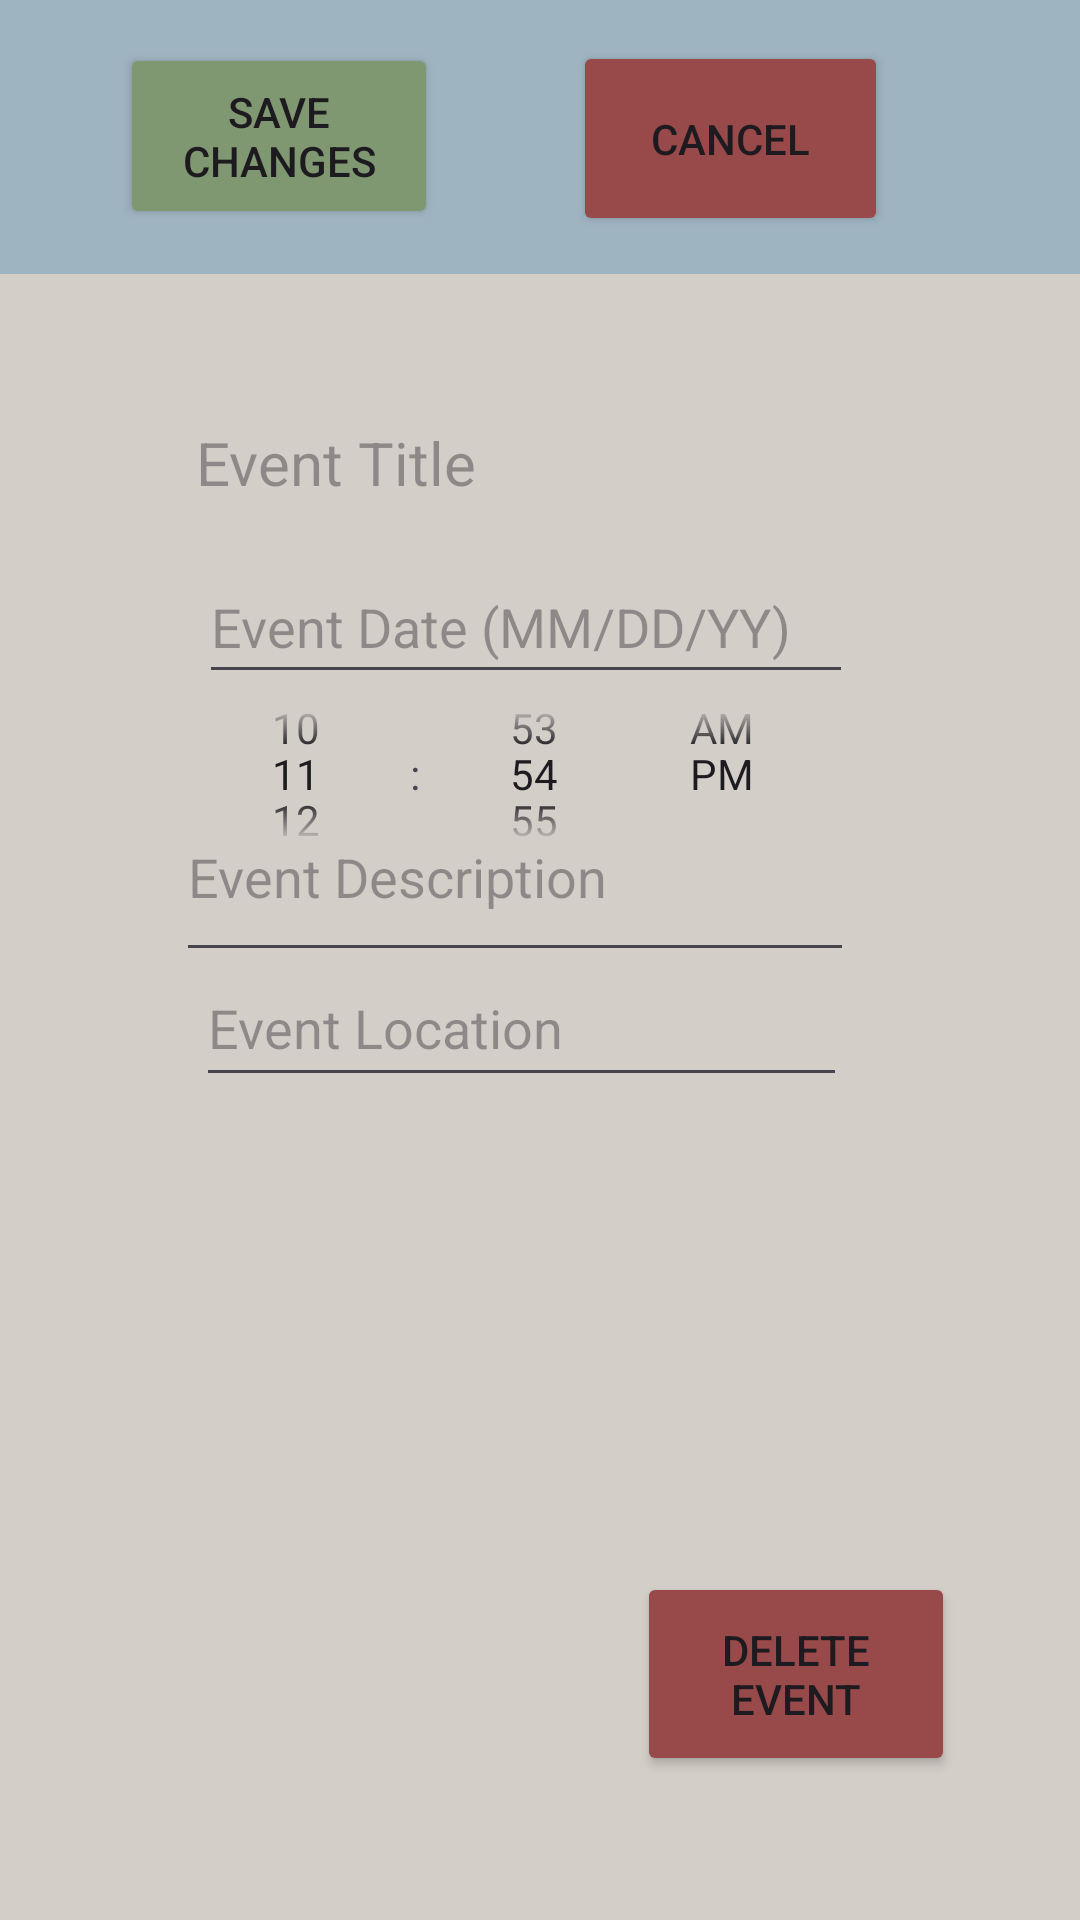

Write the Android layout XML for this screen, with the resource values it uses.
<!-- AndroidManifest.xml: application theme Theme.Bulletin -->
<!-- res/layout/activity_event_edit.xml -->
<?xml version="1.0" encoding="utf-8"?>
<LinearLayout xmlns:android="http://schemas.android.com/apk/res/android"
    xmlns:app="http://schemas.android.com/apk/res-auto"
    xmlns:tools="http://schemas.android.com/tools"
    android:orientation="vertical"
    android:id="@+id/main"
    android:layout_width="match_parent"
    android:layout_height="match_parent"
    android:background="@color/tan"
    tools:context=".Events.EventEdit">


    <androidx.constraintlayout.widget.ConstraintLayout
        android:layout_width="match_parent"
        android:layout_height="0dp"
        android:layout_weight=".5"
        android:background="@color/light_blue">

        <Button
            android:id="@+id/saveBtn"
            android:layout_width="106dp"
            android:layout_height="62dp"
            android:text="Save Changes"
            android:backgroundTint="@color/light_green"
            app:layout_constraintBottom_toBottomOf="parent"
            app:layout_constraintEnd_toStartOf="@+id/cancelBtn"
            app:layout_constraintHorizontal_bias="0.47"
            app:layout_constraintStart_toStartOf="parent"
            app:layout_constraintTop_toTopOf="parent"
            app:layout_constraintVertical_bias="0.492" />

        <Button
            android:id="@+id/cancelBtn"
            android:layout_width="105dp"
            android:layout_height="65dp"
            android:layout_marginEnd="64dp"
            android:text="Cancel"
            android:backgroundTint="@color/muted_red"
            app:layout_constraintBottom_toBottomOf="parent"
            app:layout_constraintEnd_toEndOf="parent"
            app:layout_constraintTop_toTopOf="parent"
            app:layout_constraintVertical_bias="0.516" />
    </androidx.constraintlayout.widget.ConstraintLayout>

    <androidx.constraintlayout.widget.ConstraintLayout
        android:layout_width="match_parent"
        android:layout_height="0dp"
        android:layout_weight="3"
        android:background="@color/tan">

        <ImageView
            android:id="@+id/imageView"
            android:layout_width="172dp"
            android:layout_height="195dp"
            android:scaleType="centerCrop"
            app:layout_constraintBottom_toBottomOf="parent"
            app:layout_constraintEnd_toEndOf="parent"
            app:layout_constraintHorizontal_bias="0.451"
            app:layout_constraintStart_toStartOf="parent"
            app:layout_constraintTop_toTopOf="parent"
            app:layout_constraintVertical_bias="0.715"
            tools:srcCompat="@tools:sample/avatars" />

        <EditText
            android:id="@+id/editTextLocation2"
            android:layout_width="217dp"
            android:layout_height="49dp"
            android:ems="10"
            android:hint="Event Location"
            android:inputType="text"
            app:layout_constraintBottom_toBottomOf="parent"
            app:layout_constraintEnd_toEndOf="parent"
            app:layout_constraintHorizontal_bias="0.458"
            app:layout_constraintStart_toStartOf="parent"
            app:layout_constraintTop_toTopOf="parent"
            app:layout_constraintVertical_bias="0.451" />

        <EditText
            android:id="@+id/editTextDesc2"
            android:layout_width="226dp"
            android:layout_height="54dp"
            android:ems="10"
            android:gravity="start|top"
            android:hint="Event Description"
            android:inputType="textMultiLine"
            app:layout_constraintBottom_toBottomOf="parent"
            app:layout_constraintEnd_toEndOf="parent"
            app:layout_constraintHorizontal_bias="0.437"
            app:layout_constraintStart_toStartOf="parent"
            app:layout_constraintTop_toTopOf="parent"
            app:layout_constraintVertical_bias="0.361" />

        <EditText
            android:id="@+id/editTextDate2"
            android:layout_width="218dp"
            android:layout_height="48dp"
            android:ems="10"
            android:hint="Event Date (MM/DD/YY)"
            android:inputType="date"
            app:layout_constraintBottom_toBottomOf="parent"
            app:layout_constraintEnd_toEndOf="parent"
            app:layout_constraintHorizontal_bias="0.466"
            app:layout_constraintStart_toStartOf="parent"
            app:layout_constraintTop_toTopOf="parent"
            app:layout_constraintVertical_bias="0.184" />

        <TextView
            android:id="@+id/editTextTitle2"
            android:layout_width="223dp"
            android:layout_height="49dp"
            android:ems="10"
            android:hint="Event Title"
            android:inputType="text"
            android:textSize="20sp"
            app:layout_constraintBottom_toBottomOf="parent"
            app:layout_constraintEnd_toEndOf="parent"
            app:layout_constraintHorizontal_bias="0.478"
            app:layout_constraintStart_toStartOf="parent"
            app:layout_constraintTop_toTopOf="parent"
            app:layout_constraintVertical_bias="0.099" />

        <TimePicker
            android:id="@+id/timePicker2"
            android:layout_width="231dp"
            android:layout_height="88dp"
            android:padding="5dp"
            android:timePickerMode="spinner"
            app:layout_constraintBottom_toBottomOf="parent"
            app:layout_constraintEnd_toEndOf="parent"
            app:layout_constraintHorizontal_bias="0.355"
            app:layout_constraintStart_toStartOf="parent"
            app:layout_constraintTop_toTopOf="parent"
            app:layout_constraintVertical_bias="0.266" />

        <Button
            android:id="@+id/deleteBtn"
            android:layout_width="106dp"
            android:layout_height="68dp"
            android:layout_marginBottom="48dp"
            android:backgroundTint="@color/muted_red"
            android:text="Delete Event"
            app:layout_constraintBottom_toBottomOf="parent"
            app:layout_constraintEnd_toEndOf="parent"
            app:layout_constraintHorizontal_bias="0.836"
            app:layout_constraintStart_toStartOf="parent" />
    </androidx.constraintlayout.widget.ConstraintLayout>


</LinearLayout>
<!-- resources referenced by this layout -->
<resources>
  <color name="light_blue">#9FB4C1</color>
  <color name="light_green">#809871</color>
  <color name="muted_red">#984949</color>
  <color name="tan">#D4CEC8</color>
  <style name="Theme.Bulletin" parent="android:Theme.Material.Light.NoActionBar" />
</resources>
